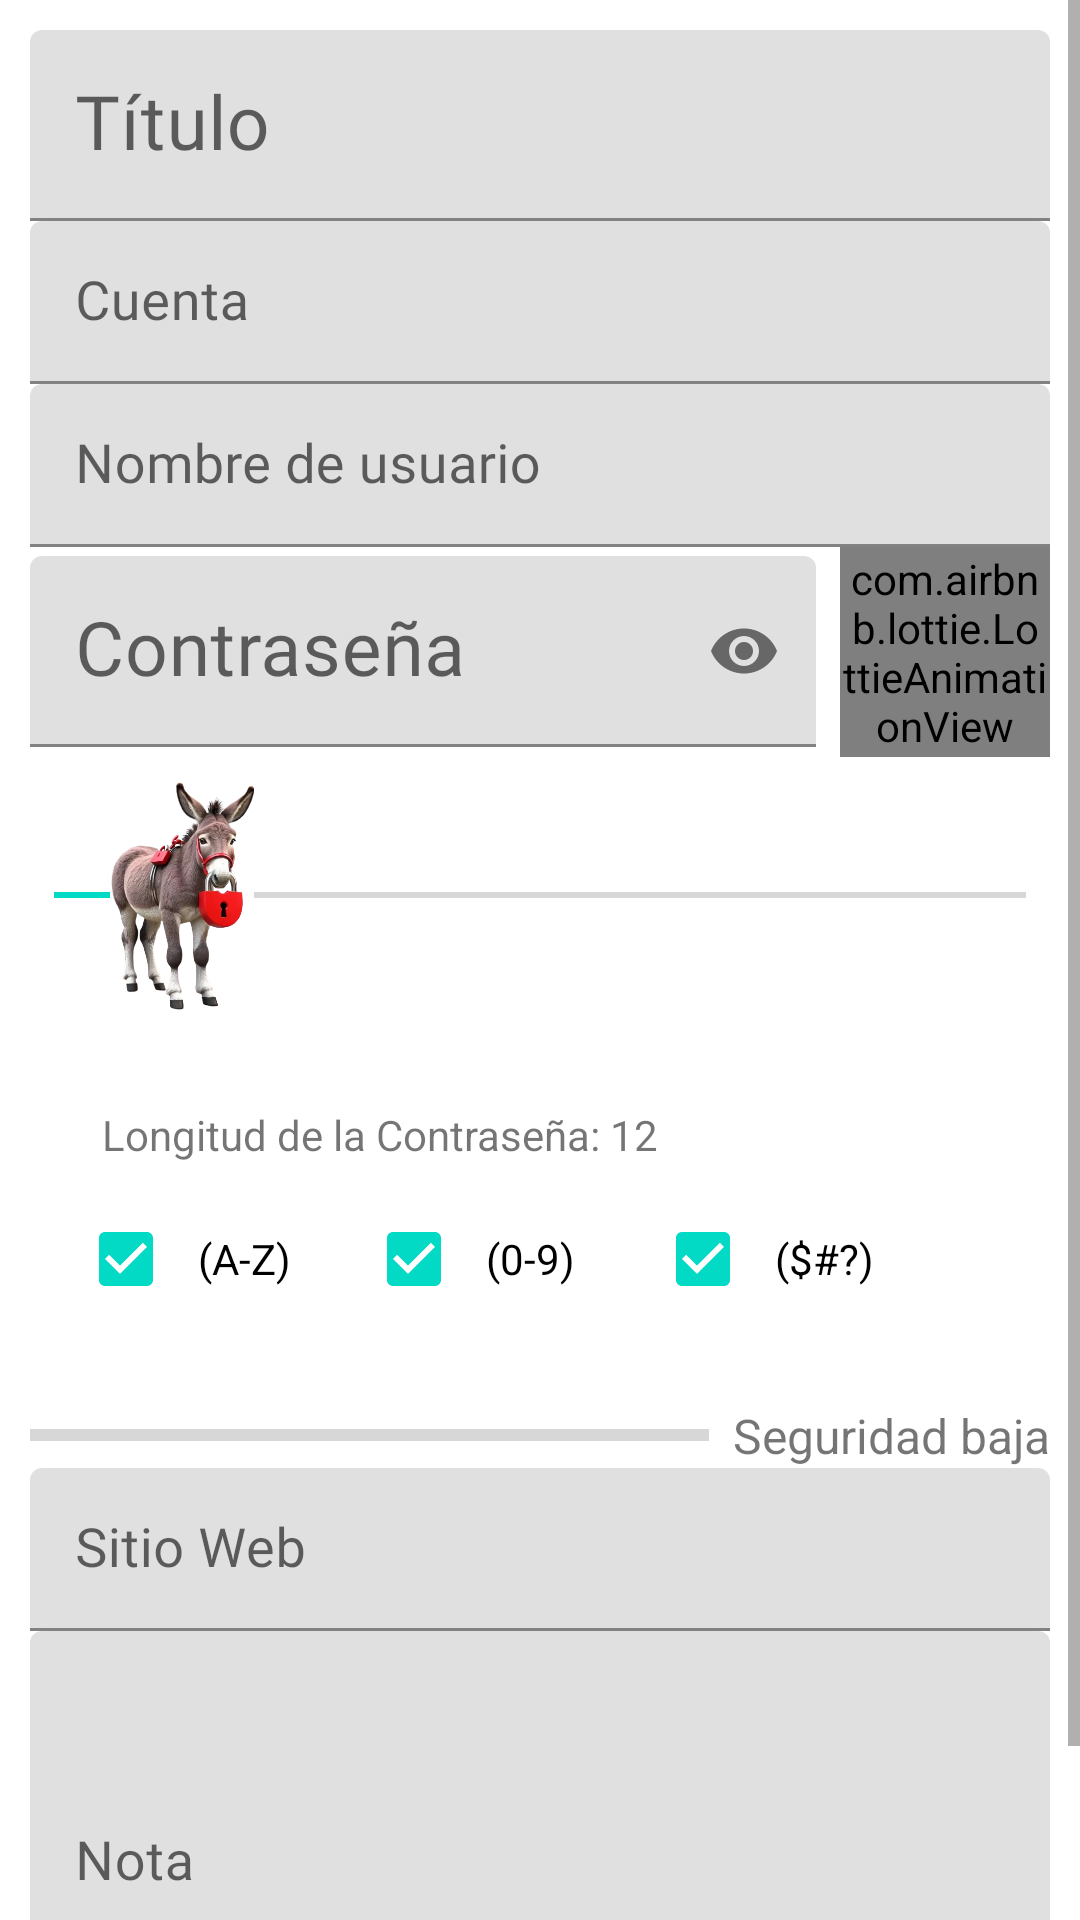

Produce the Android XML layout that renders to this screen, including the resource entries it uses.
<!-- AndroidManifest.xml: application theme AppTheme -->
<!-- res/layout/activity_agregar_password.xml -->
<?xml version="1.0" encoding="utf-8"?>
<ScrollView
    xmlns:android="http://schemas.android.com/apk/res/android"
    xmlns:app="http://schemas.android.com/apk/res-auto"
    xmlns:tools="http://schemas.android.com/tools"
    android:layout_width="match_parent"
    android:layout_height="match_parent"
    tools:context=".OpcionesPassword.Agregar_Actualizar_Registro">

    <androidx.appcompat.widget.LinearLayoutCompat
        android:layout_width="match_parent"
        android:layout_height="wrap_content"
        android:orientation="vertical"
        android:padding="10dp">

        
        <com.google.android.material.textfield.TextInputLayout
            android:layout_width="match_parent"
            android:layout_height="wrap_content">

            <EditText
                android:id="@+id/EtTitulo"
                android:hint="@string/EtTitulo"
                android:padding="15dp"
                android:textSize="25sp"
                android:maxLines="1"
                android:inputType="textCapWords|text"
                android:fontFamily="@font/dosis_regular"
                android:layout_width="match_parent"
                android:layout_height="wrap_content"/>

        </com.google.android.material.textfield.TextInputLayout>

        
        <com.google.android.material.textfield.TextInputLayout
            android:layout_width="match_parent"
            android:layout_height="wrap_content">

            <EditText
                android:id="@+id/EtCuenta"
                android:hint="@string/EtCuenta"
                android:textSize="18sp"
                android:maxLines="1"
                android:inputType="textCapWords|text"
                android:padding="15dp"
                android:fontFamily="@font/dosis_regular"
                android:layout_width="match_parent"
                android:layout_height="wrap_content"/>

        </com.google.android.material.textfield.TextInputLayout>

        
        <com.google.android.material.textfield.TextInputLayout
            android:layout_width="match_parent"
            android:layout_height="wrap_content">

            <EditText
                android:id="@+id/EtNombreUsuario"
                android:hint="@string/EtNombreUsuario"
                android:textSize="18sp"
                android:maxLines="1"
                android:inputType="textCapWords|text"
                android:padding="15dp"
                android:fontFamily="@font/dosis_regular"
                android:layout_width="match_parent"
                android:layout_height="wrap_content"/>

        </com.google.android.material.textfield.TextInputLayout>

        

        <LinearLayout
            android:layout_width="match_parent"
            android:layout_height="wrap_content"
            android:orientation="horizontal"
            android:gravity="center_vertical">

            <com.google.android.material.textfield.TextInputLayout
                android:layout_width="0dp"
                android:layout_height="wrap_content"
                android:layout_weight="1"
                app:passwordToggleEnabled="true">

                <EditText
                    android:id="@+id/EtPassword"
                    android:layout_width="match_parent"
                    android:layout_height="wrap_content"
                    android:fontFamily="@font/dosis_regular"
                    android:hint="@string/EtPassword"
                    android:inputType="textPassword"
                    android:maxLines="1"
                    android:padding="15dp"
                    android:textSize="25sp"
                    android:importantForAutofill="no" />
            </com.google.android.material.textfield.TextInputLayout>

            <com.airbnb.lottie.LottieAnimationView
                android:id="@+id/lottieView"
                android:layout_width="70dp"
                android:layout_height="70dp"
                android:layout_marginStart="8dp"
                app:lottie_autoPlay="true"
                app:lottie_fileName="dado.json"
                app:lottie_imageAssetsFolder="assets"
                app:lottie_loop="true" />

        </LinearLayout>
        <SeekBar
            android:id="@+id/seekbar_length"
            android:layout_width="match_parent"
            android:layout_height="wrap_content"
            android:max="91"
            android:progress="12"
            android:padding="8dp"
            android:thumb="@drawable/thumb_custom" />
        <LinearLayout
            android:layout_width="match_parent"
            android:layout_height="wrap_content"
            android:orientation="vertical"
            android:padding="16dp"
            tools:ignore="MissingConstraints">



            <TextView
                android:id="@+id/textview_length"
                android:layout_width="match_parent"
                android:layout_height="wrap_content"
                android:padding="8dp"

                android:text="Longitud de la Contraseña: 12" />

            <LinearLayout
                android:layout_width="match_parent"
                android:layout_height="wrap_content"
                android:orientation="horizontal">

                <CheckBox
                    android:id="@+id/checkbox_letters"
                    android:layout_width="0dp"
                    android:layout_height="wrap_content"
                    android:layout_weight="1"
                    android:padding="8dp"
                    android:checked="true"
                    android:text="(A-Z)" />

                <CheckBox
                    android:id="@+id/checkbox_numbers"
                    android:layout_width="0dp"
                    android:layout_height="wrap_content"
                    android:layout_weight="1"
                    android:padding="8dp"
                    android:checked="true"
                    android:text="(0-9)" />

                <CheckBox
                    android:id="@+id/checkbox_special_characters"
                    android:layout_width="0dp"
                    android:layout_height="wrap_content"
                    android:layout_weight="1.2"
                    android:padding="8dp"
                    android:checked="true"
                    android:text="($#?)" />


            </LinearLayout>
        </LinearLayout>

        <LinearLayout
            android:layout_width="match_parent"
            android:layout_height="wrap_content"
            android:orientation="horizontal"
            android:gravity="center_vertical"
            android:layout_marginTop="8dp">

            <ProgressBar
                android:id="@+id/passwordStrengthBar"
                style="?android:attr/progressBarStyleHorizontal"
                android:layout_width="0dp"
                android:layout_height="wrap_content"
                android:layout_weight="1"
                android:layout_marginEnd="8dp"
                android:max="100"
                android:progress="0"
                android:progressTint="@color/gray"/>

            <TextView
                android:id="@+id/passwordStrengthText"
                android:layout_width="wrap_content"
                android:layout_height="wrap_content"
                android:text="Seguridad baja"
                android:textSize="16sp"/>
        </LinearLayout>

        
        <com.google.android.material.textfield.TextInputLayout
            android:layout_width="match_parent"
            android:layout_height="wrap_content">

            <EditText
                android:id="@+id/EtSitioWeb"
                android:hint="@string/EtSitioWeb"
                android:textSize="18sp"
                android:maxLines="1"
                android:inputType="textWebEmailAddress"
                android:padding="15dp"
                android:fontFamily="@font/dosis_regular"
                android:layout_width="match_parent"
                android:layout_height="wrap_content"/>

        </com.google.android.material.textfield.TextInputLayout>

        
        <com.google.android.material.textfield.TextInputLayout
            android:layout_width="match_parent"
            android:layout_height="wrap_content">

            <EditText
                android:id="@+id/EtNota"
                android:hint="@string/EtNota"
                android:textSize="18sp"
                android:height="150dp"
                android:gravity="start"
                android:inputType="textCapSentences|textMultiLine"
                android:padding="15dp"
                android:fontFamily="@font/dosis_regular"
                android:layout_width="match_parent"
                android:layout_height="wrap_content"/>

        </com.google.android.material.textfield.TextInputLayout>

    </androidx.appcompat.widget.LinearLayoutCompat>

</ScrollView>
<!-- resources referenced by this layout -->
<resources>
  <color name="gray">#808080</color>
  <!-- drawable thumb_custom (drawable) -->
  <?xml version="1.0" encoding="utf-8"?>
  <layer-list xmlns:android="http://schemas.android.com/apk/res/android">
      <item android:drawable="@drawable/burrito"
          android:width="48dp"
          android:height="76.31dp"/>
  </layer-list>
  <string name="EtCuenta">Cuenta</string>
  <string name="EtNombreUsuario">Nombre de usuario</string>
  <string name="EtNota">Nota</string>
  <string name="EtPassword">Contraseña</string>
  <string name="EtSitioWeb">Sitio Web</string>
  <string name="EtTitulo">Título</string>
  <style name="AppTheme" parent="Theme.AppCompat.DayNight">
          
          <item name="colorPrimary">@color/colorPrimary</item>
          <item name="colorPrimaryDark">@color/colorPrimaryDark</item>
          <item name="colorAccent">@color/colorAccent</item>
          <item name="android:windowBackground">@color/background_dark</item>
          <item name="android:textColor">@color/textColor_dark</item>
      </style>
  <!-- drawable burrito: png bitmap (drawable, 145437 bytes) -->
  <color name="colorPrimary">#800040</color>
  <color name="colorPrimaryDark">#800040</color>
  <color name="colorAccent">#800040</color>
  <color name="background_dark">#121212</color>
  <color name="textColor_dark">#FFFFFF</color>
</resources>
